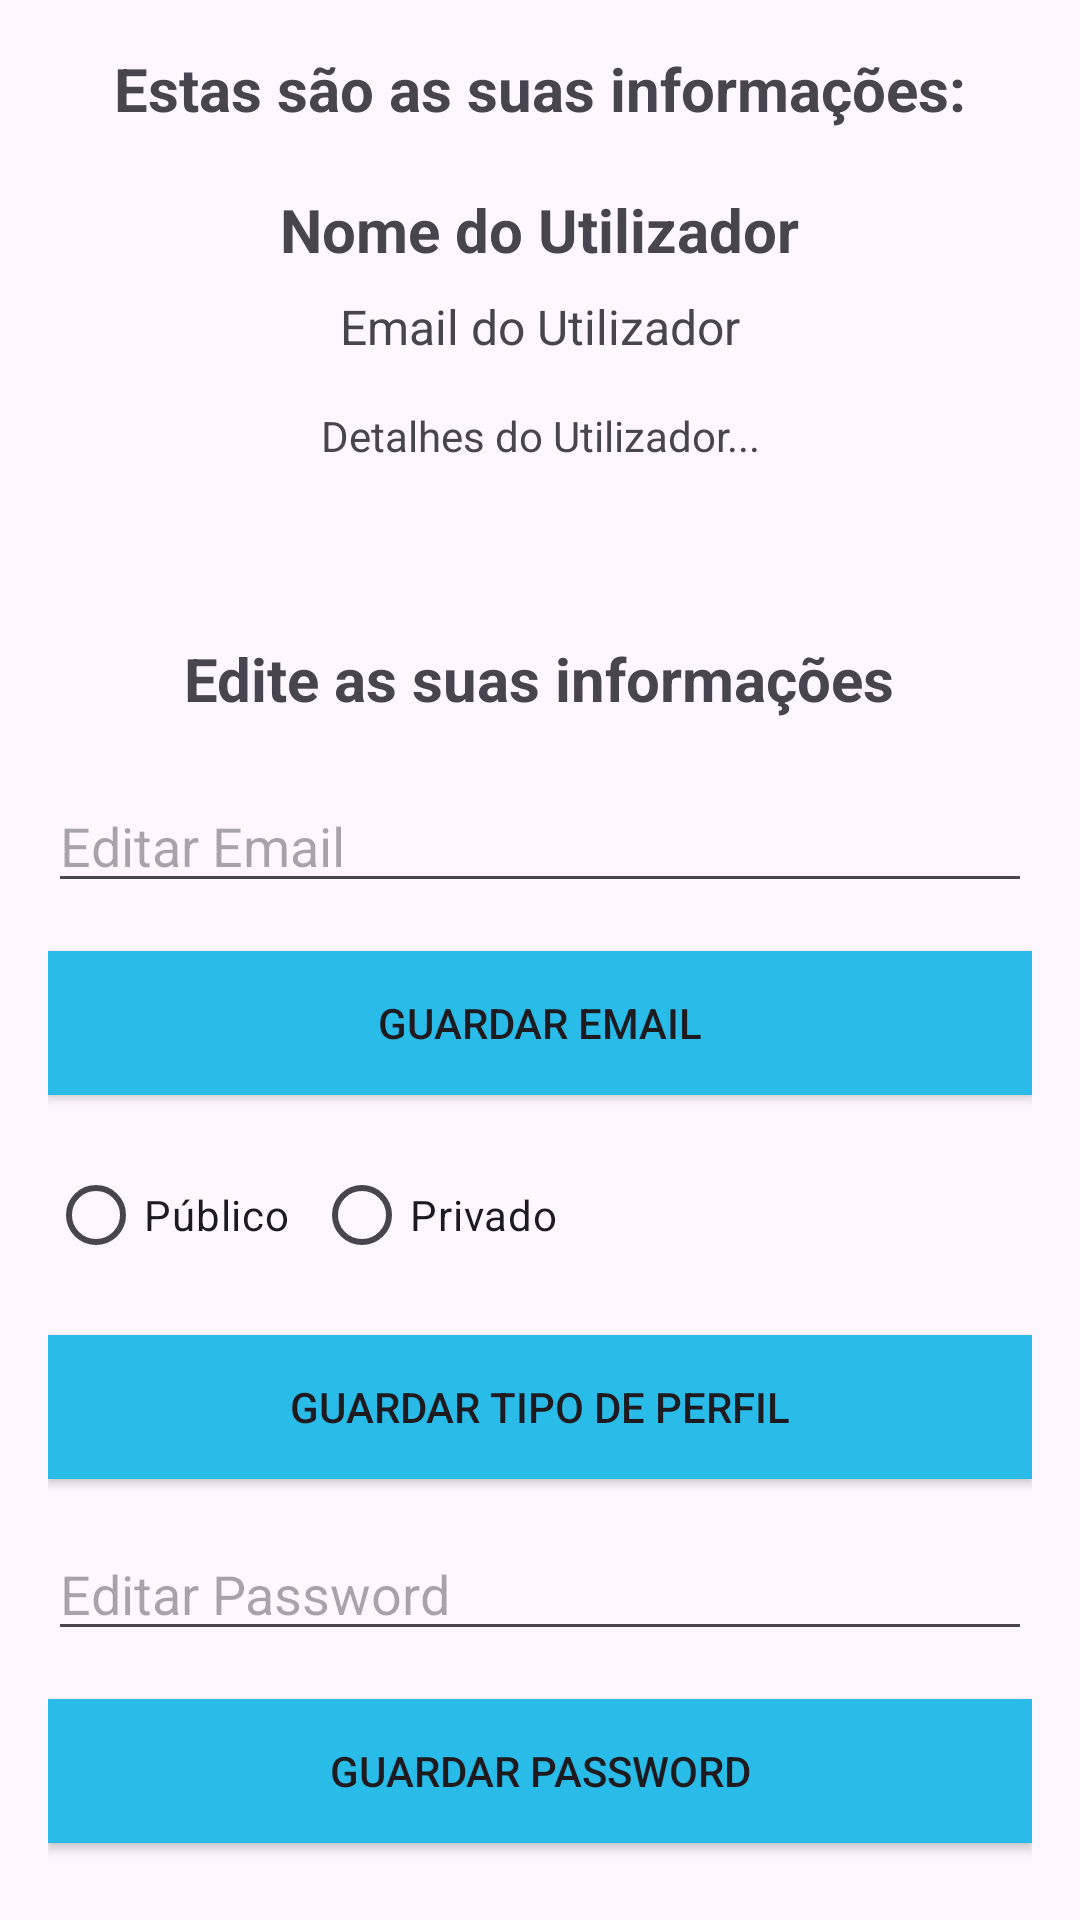

Produce the Android XML layout that renders to this screen, including the resource entries it uses.
<!-- AndroidManifest.xml: application theme Theme.Realcloset -->
<!-- res/layout/fragment_profile.xml -->
<?xml version="1.0" encoding="utf-8"?>
<ScrollView xmlns:android="http://schemas.android.com/apk/res/android"
    android:layout_width="match_parent"
    android:layout_height="match_parent"
    android:padding="16dp">

    <LinearLayout
        android:layout_width="match_parent"
        android:layout_height="wrap_content"
        android:orientation="vertical"
        android:gravity="center">

        
        <TextView
            android:id="@+id/info_title"
            android:layout_width="wrap_content"
            android:layout_height="wrap_content"
            android:text="@string/info_title"
            android:textSize="20sp"
            android:textStyle="bold"
            android:gravity="center"
            android:layout_marginBottom="20dp"/>

        
        <TextView
            android:id="@+id/profile_name"
            android:layout_width="wrap_content"
            android:layout_height="wrap_content"
            android:text="@string/user_name_placeholder"
            android:textSize="20sp"
            android:textStyle="bold"
            android:gravity="center"
            android:layout_marginBottom="8dp" />

        
        <TextView
            android:id="@+id/profile_email"
            android:layout_width="wrap_content"
            android:layout_height="wrap_content"
            android:text="@string/user_email_placeholder"
            android:textSize="16sp"
            android:gravity="center"
            android:layout_marginBottom="16dp" />

        
        <TextView
            android:id="@+id/profile_details"
            android:layout_width="wrap_content"
            android:layout_height="wrap_content"
            android:text="@string/user_details_placeholder"
            android:gravity="center"
            android:layout_marginBottom="8dp" />

        
        <TextView
            android:id="@+id/edit_title"
            android:layout_width="wrap_content"
            android:layout_height="wrap_content"
            android:text="@string/edit_title"
            android:textSize="20sp"
            android:textStyle="bold"
            android:gravity="center"
            android:layout_marginBottom="20dp"
            android:layout_marginTop="50dp"/>


        
        <EditText
            android:id="@+id/profile_email_edit"
            android:layout_width="match_parent"
            android:layout_height="wrap_content"
            android:hint="@string/edit_email"
            android:inputType="textEmailAddress"
            android:layout_marginBottom="16dp" />

        
        <Button
            android:id="@+id/save_email_button"
            android:layout_width="match_parent"
            android:layout_height="wrap_content"
            android:text="@string/save_email"
            android:layout_marginBottom="16dp"
            android:background="@color/azul"/>

        
        <RadioGroup
            android:id="@+id/profile_type_group"
            android:layout_width="match_parent"
            android:layout_height="wrap_content"
            android:orientation="horizontal"
            android:layout_marginBottom="16dp">

            <RadioButton
                android:id="@+id/public_profile"
                android:layout_width="wrap_content"
                android:layout_height="wrap_content"
                android:text="@string/public_profile"
                android:layout_marginEnd="8dp" />

            <RadioButton
                android:id="@+id/private_profile"
                android:layout_width="wrap_content"
                android:layout_height="wrap_content"
                android:text="@string/private_profile" />
        </RadioGroup>

        
        <Button
            android:id="@+id/save_profile_type_button"
            android:layout_width="match_parent"
            android:layout_height="wrap_content"
            android:layout_marginBottom="16dp"
            android:background="@color/azul"
            android:text="@string/save_profile_type" />

        
        <EditText
            android:id="@+id/profile_password_edit"
            android:layout_width="match_parent"
            android:layout_height="wrap_content"
            android:hint="@string/edit_password"
            android:inputType="textPassword"
            android:layout_marginBottom="16dp" />

        
        <Button
            android:id="@+id/save_password_button"
            android:layout_width="match_parent"
            android:layout_height="wrap_content"
            android:text="@string/save_password"
            android:layout_marginBottom="16dp"
            android:background="@color/azul"/>

    </LinearLayout>
</ScrollView>
<!-- resources referenced by this layout -->
<resources>
  <color name="azul">#2abce9</color>
  <string name="edit_email">Editar Email</string>
  <string name="edit_password">Editar Password</string>
  <string name="edit_title">Edite as suas informações</string>
  <string name="info_title">Estas são as suas informações:</string>
  <string name="private_profile">Privado</string>
  <string name="public_profile">Público</string>
  <string name="save_email">Guardar Email</string>
  <string name="save_password">Guardar Password</string>
  <string name="save_profile_type">Guardar Tipo de Perfil</string>
  <string name="user_details_placeholder">Detalhes do Utilizador...</string>
  <string name="user_email_placeholder">Email do Utilizador</string>
  <string name="user_name_placeholder">Nome do Utilizador</string>
  <style name="Theme.Realcloset" parent="Base.Theme.Realcloset" />
  <style name="Base.Theme.Realcloset" parent="Theme.Material3.DayNight.NoActionBar">
          
          
      </style>
</resources>
